Labelled photos from "processed_dataset", an image-classification folder in diogoazevedo04/ERCP_Image_Classifier. The possible labels are: biliary leaks, lithiasis, normal, stricture.

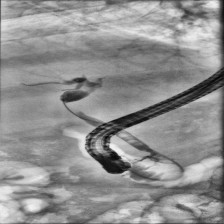
Label: stricture

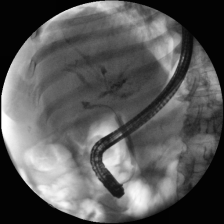
Label: stricture

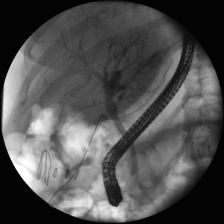
Label: normal

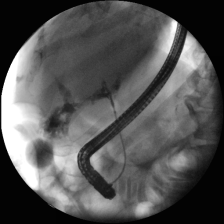
Label: biliary leaks

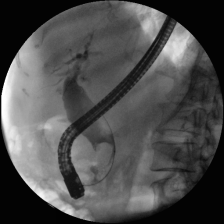
Label: lithiasis

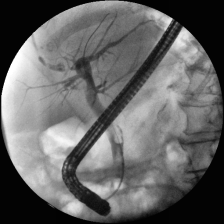
Label: lithiasis
